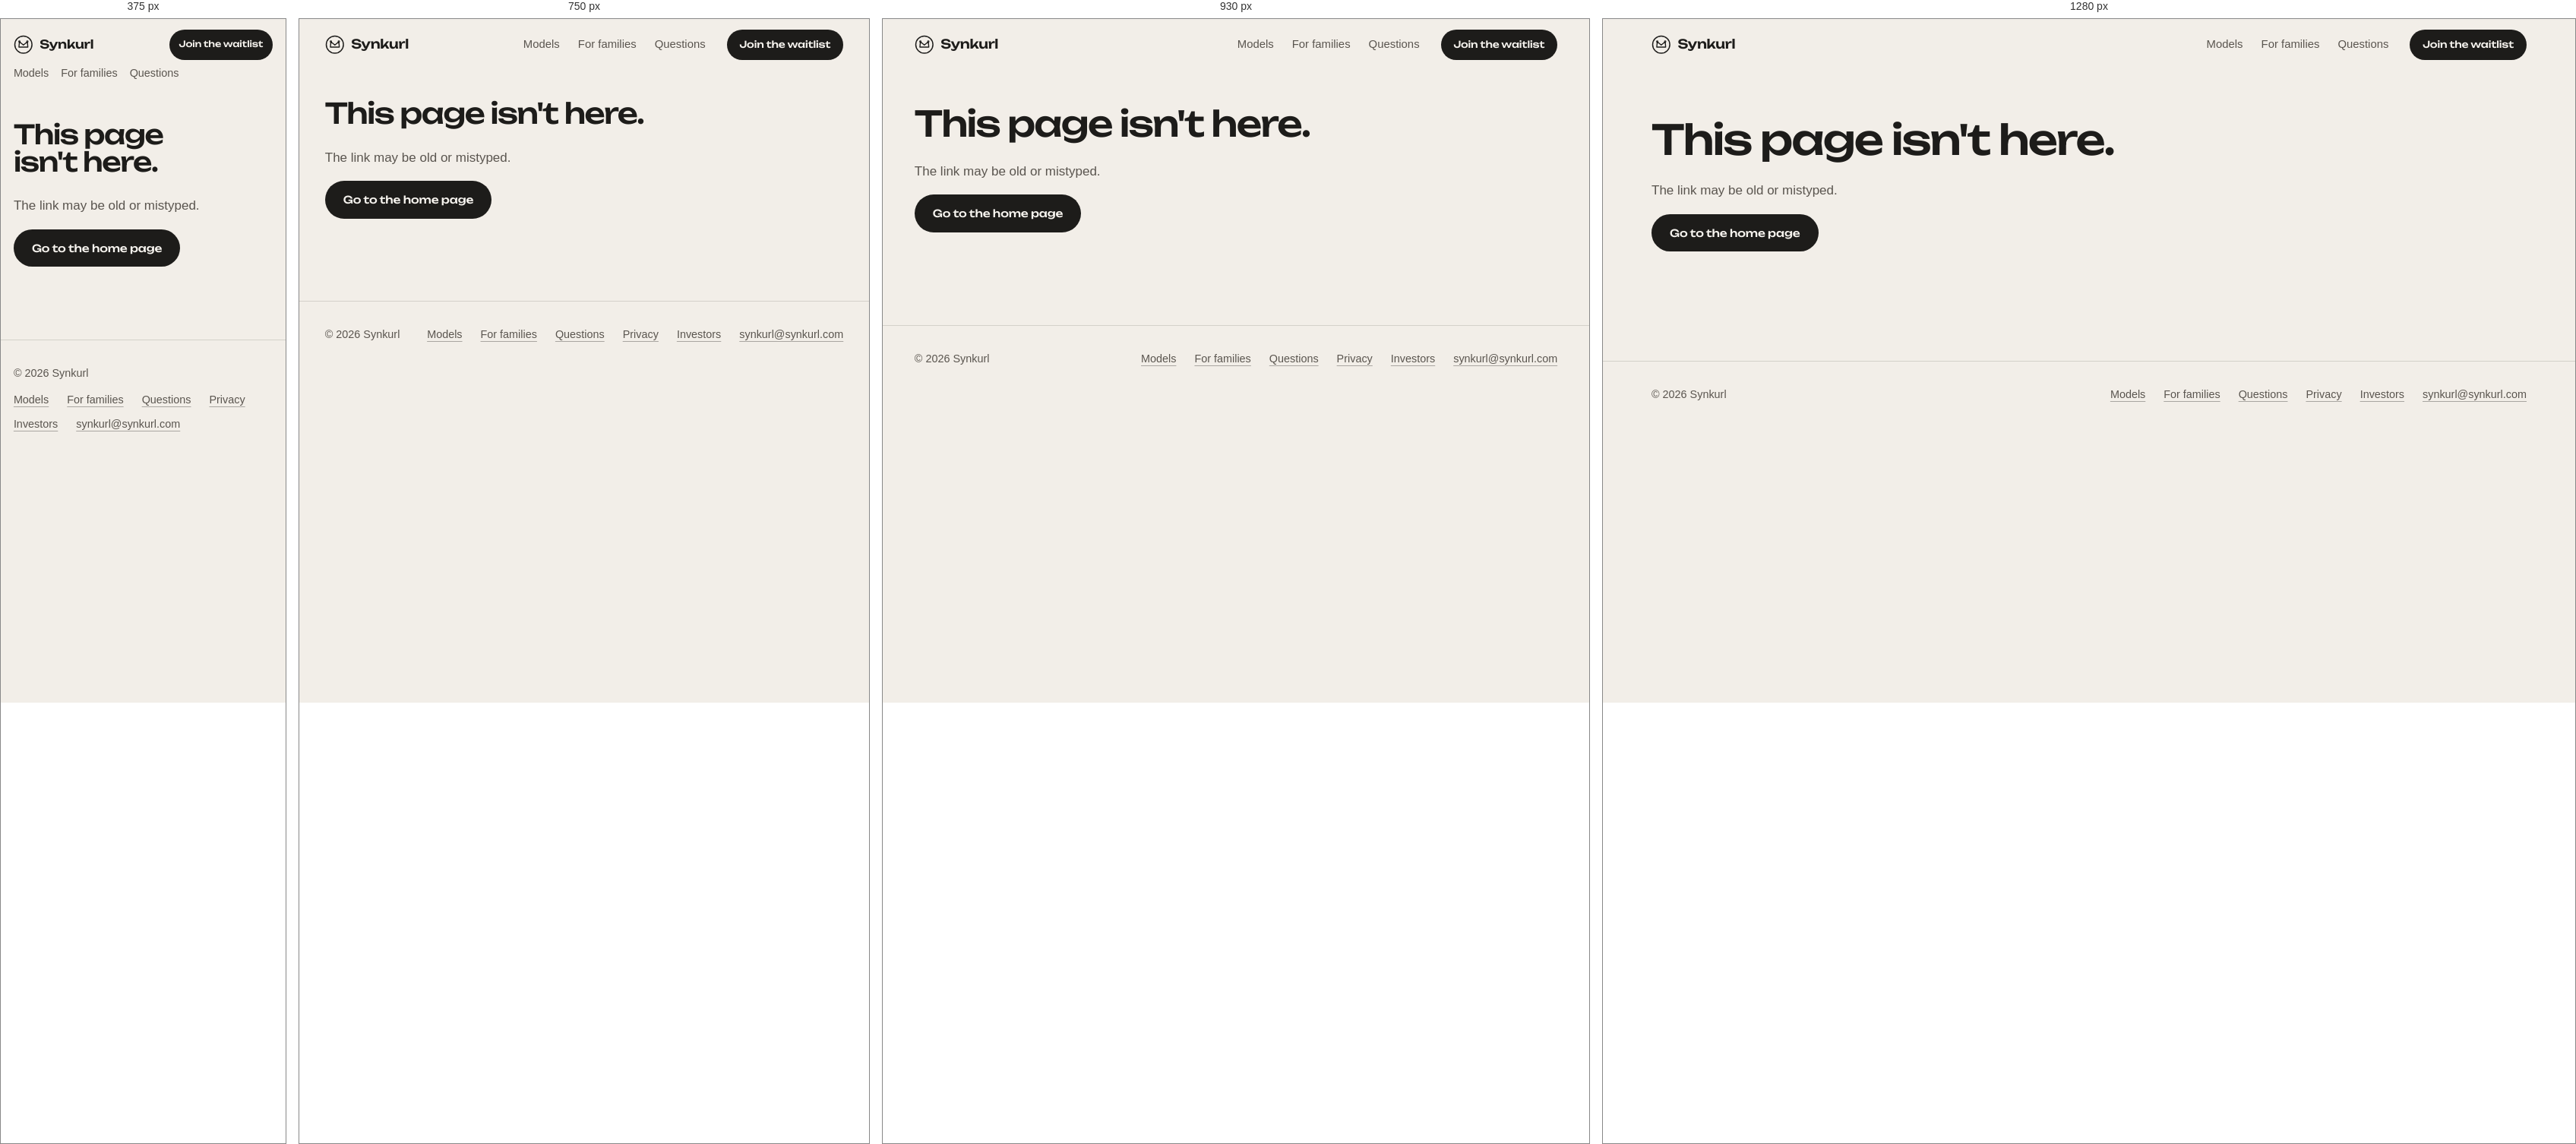
Rendered at 375 px, 750 px, 930 px and 1280 px, left to right.

<!-- file: 404.html -->
<!doctype html>
<html lang="en">
<head>
  <meta charset="utf-8">
  <meta name="viewport" content="width=device-width, initial-scale=1">
  <title>Page not found · Synkurl</title>
  <meta name="description" content="This page doesn't exist.">
  <meta name="theme-color" content="#101a3d">
  <meta name="robots" content="noindex">
  <meta property="og:site_name" content="Synkurl">
  <meta property="og:title" content="Page not found · Synkurl">
  <meta property="og:description" content="This page doesn't exist.">
  <meta property="og:type" content="website">
  <meta property="og:url" content="https://synkurl.com/404">
  <meta property="og:image" content="https://synkurl.com/og-image.png">
  <meta property="og:image:width" content="1200">
  <meta property="og:image:height" content="630">
  <meta property="og:image:alt" content="Synkurl: your family's photos, kept at home. A glowing arch window at night.">
  <meta property="og:locale" content="en_IN">
  <meta name="twitter:card" content="summary_large_image">
  <meta name="twitter:title" content="Page not found · Synkurl">
  <meta name="twitter:description" content="This page doesn't exist.">
  <meta name="twitter:image" content="https://synkurl.com/og-image.png">
  <link rel="apple-touch-icon" href="/apple-touch-icon.png">
  <link rel="manifest" href="/site.webmanifest">
  <link rel="icon" href="/favicon.svg" type="image/svg+xml">
  <link rel="preload" href="/fonts/unbounded-latin-wght-normal.woff2" as="font" type="font/woff2" crossorigin>
  <link rel="stylesheet" href="/styles.css">
  <script type="module" src="/motion.js"></script>
</head>
<body>
  <a class="skip-link" href="#main">Skip to main content</a>
  <header class="site-head" data-site-head>
    <div class="site-head-inner wrap">
      <a class="brand" href="/" aria-label="Synkurl home">
        <svg class="brand-mark" viewBox="0 0 24 24" aria-hidden="true"><circle cx="12" cy="12" r="10.6" fill="none" stroke="currentColor" stroke-width="1.4"/><path d="M7.1 8.4 12 12.4l4.9-4M7.1 8.4l-.6 6.6h11l-.6-6.6" fill="none" stroke="currentColor" stroke-width="1.3" stroke-linecap="round" stroke-linejoin="round"/><circle cx="7.1" cy="8.2" r=".9" fill="none" stroke="currentColor" stroke-width="1"/><circle cx="16.9" cy="8.2" r=".9" fill="none" stroke="currentColor" stroke-width="1"/></svg>
        <span>Synkurl</span>
      </a>
      <nav class="site-nav" aria-label="Main"><a href="/models/">Models</a><a href="/for-families">For families</a><a href="/faq">Questions</a></nav>
      <a class="btn btn-small" href="/join">Join the waitlist</a>
    </div>
  </header>

  <main id="main" class="wrap">
    <div class="prose">
      <h1>This page isn't here.</h1>
      <p>The link may be old or mistyped.</p>
      <p><a class="btn" href="/">Go to the home page</a></p>
    </div>
  
  </main>

  <footer class="site-foot">
    <div class="site-foot-inner wrap">
      <p>© 2026 Synkurl</p>
      <nav aria-label="Footer">
        <a class="text-link" href="/models/">Models</a>
        <a class="text-link" href="/for-families">For families</a>
        <a class="text-link" href="/faq">Questions</a>
        <a class="text-link" href="/privacy">Privacy</a>
        <a class="text-link" href="/investors">Investors</a>
        <a class="text-link" href="mailto:synkurl@synkurl.com">synkurl@synkurl.com</a>
      </nav>
    </div>
  </footer>
</body>
</html>


/* @media block from styles.css */
@media (max-width: 1000px) {
  .home-hero { grid-template-columns: 1fr; }
  .home-hero-figure { order: -1; }
  .what-grid { grid-template-columns: 1fr; }
  .chapter-head { grid-template-columns: 1fr; }
  .model-hero,
  .model-dome .model-hero,
  .model-box-plus .model-hero,
  .model-stack .model-hero,
  .model-box .model-hero { grid-template-columns: minmax(0, 1fr); grid-template-rows: auto; grid-template-areas: "text" "viewer" "intro"; }
  .model-box .model-hero-text { grid-template-columns: 1fr; }
  .model-box .model-intro { grid-template-columns: 1fr; }
  .finish-grid { grid-template-columns: repeat(2, minmax(0, 1fr)); }
}

/* @media block from styles.css */
@media (max-width: 860px) {
  .promise-list { grid-template-columns: 1fr; border-top: 0; }
  .promise-list li,
  .promise-list li + li { padding: 1.25rem 0; border-left: 0; border-top: 1px solid var(--line); }
  .steps { grid-template-columns: 1fr; gap: 1rem; }

  .life-grid, .detail-grid { grid-template-columns: 1fr; }
  .life-wide, .life-portrait, .life-side, .life-band, .life-half,
  .detail-large, .detail-small { grid-column: 1 / -1; grid-row: auto; }
  .life-portrait .life-frame { aspect-ratio: 4 / 5; }
  .life-offset { margin-top: 0; }

  .editorial { grid-template-columns: 1fr; }
  .editorial .editorial-figure,
  .editorial .editorial-text { grid-column: 1 / -1; grid-row: auto; }
  .layout-full-bleed .editorial-text { padding-inline: var(--gutter); max-width: none; }
  .layout-portrait-split .editorial-frame { aspect-ratio: 4 / 5; }

  .all-finishes .finish-row { grid-template-columns: repeat(2, minmax(0, 1fr)); }
  .index-row,
  .index-row.is-flipped { grid-template-columns: 1fr; }
  .index-row.is-flipped .index-plate { order: 0; }

  .family-story { grid-template-columns: 1fr; }
  .family-story img { max-width: 30rem; }
  .join { grid-template-columns: 1fr; }
  .join-intro { position: static; }
}

/* @media block from styles.css */
@media (max-width: 640px) {
  html { scroll-padding-top: 7.5rem; } /* the header wraps onto two rows here */
  .site-head-inner { row-gap: 0; }
  .site-nav { order: 3; width: 100%; margin-left: 0; gap: 1.25rem; font-size: 0.9rem; }
  .brand { margin-right: auto; }
  .thumbs { gap: 0.45rem; }
  .thumb { width: 4.4rem; }
}

/* @media block from styles.css */
@media (max-width: 560px) {
  .lightbox-tools { grid-column: 1 / -1; grid-row: 1; justify-content: flex-end; }
  .lightbox-caption { grid-column: 1 / -1; grid-row: 2; }
  .lightbox-inner { grid-template-rows: auto auto minmax(0, 1fr); }
  .lightbox-stage { grid-row: 3; }
}

/* @media block from styles.css */
@media (max-width: 380px) {
  .brand { font-size: 0.98rem; }
  .btn-small { padding: 0.5rem 0.8rem; font-size: 0.72rem; }
  .site-nav { gap: 1rem; }
}

/* @media block from styles.css */
@media (max-width: 480px) {
  .overview-table th { width: 38%; }
  .overview-table th, .overview-table td { padding-right: 0.4rem; font-size: 0.95rem; }
}